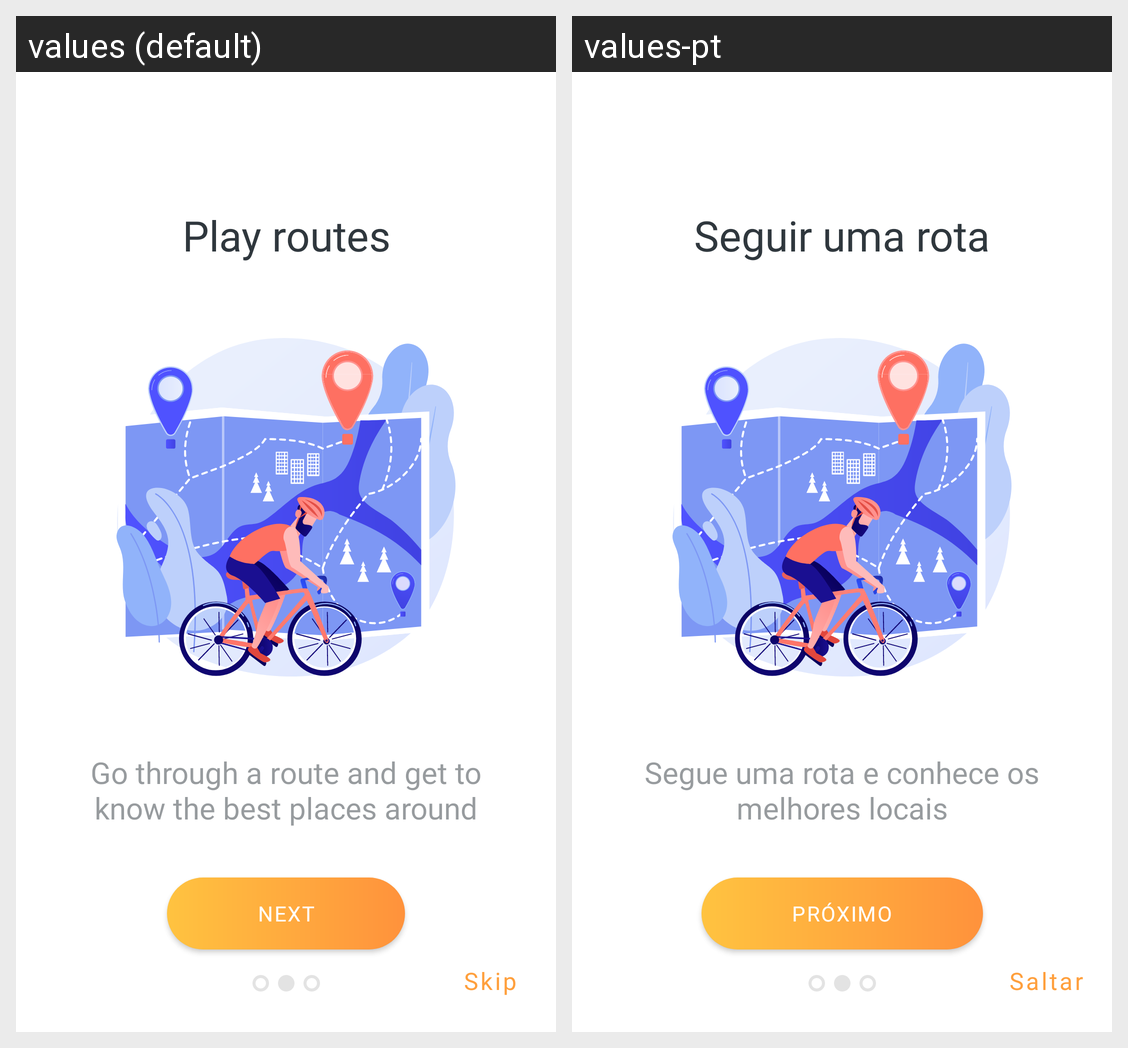

For this localized Android screen grid, give each drawn string resource with its value in every locale shown.
Android screen res/layout/intro2.xml rendered under 2 locales, left to right: values (default), values-pt. Device: Nexus 5 (rendered at 1080×1920; each locale shown at half size, 540×960, under a caption strip naming it); theme Theme.CyclingFizz.
Strings drawn on this screen, with the default value and each locale's value (text and hints the layout hard-codes, and strings that could not be matched under every locale, appear in the picture but are not listed):

intro2_title
  values: Play routes
  values-pt: Seguir uma rota

intro2_text
  values: Go through a route and get to know the best places around
  values-pt: Segue uma rota e conhece os melhores locais

next
  values: Next
  values-pt: Próximo

skip
  values: Skip
  values-pt: Saltar
